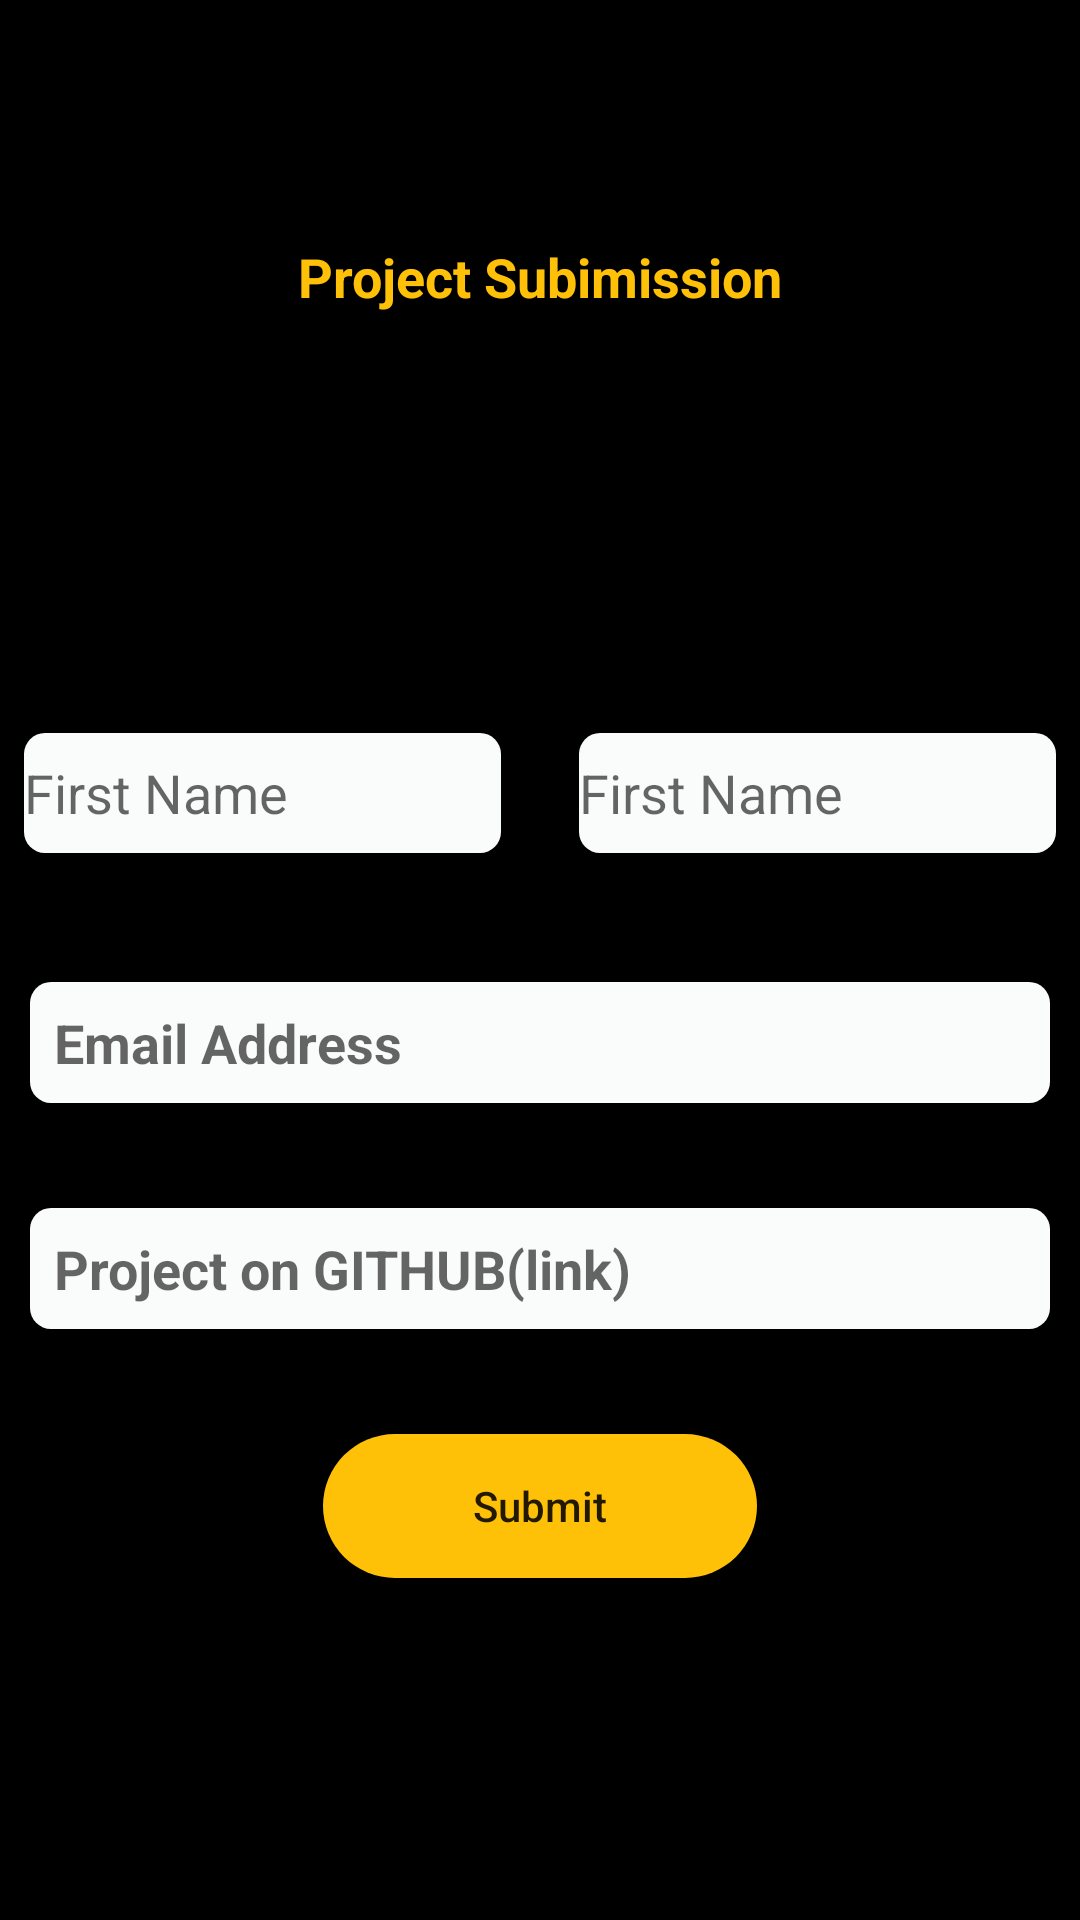

The Android layout XML behind this screen, and the referenced resources:
<!-- AndroidManifest.xml: activity theme AppTheme.NoActionBar -->
<!-- res/layout/activity_submission.xml -->
<?xml version="1.0" encoding="utf-8"?>
<androidx.coordinatorlayout.widget.CoordinatorLayout xmlns:android="http://schemas.android.com/apk/res/android"
    xmlns:app="http://schemas.android.com/apk/res-auto"
    xmlns:tools="http://schemas.android.com/tools"
    android:layout_width="match_parent"
    android:layout_height="match_parent"
    android:background="@drawable/text_rounded_corners"
    tools:context=".SubmissionActivity">

    <com.google.android.material.appbar.AppBarLayout
        android:layout_width="match_parent"
        android:layout_height="wrap_content"
        android:theme="@style/AppTheme.AppBarOverlay">

        <androidx.appcompat.widget.Toolbar
            android:id="@+id/toolbar"
            android:layout_width="match_parent"
            android:layout_height="?attr/actionBarSize"
            android:background="?attr/colorPrimary"
            app:popupTheme="@style/AppTheme.PopupOverlay" >
            <ImageView
                android:layout_width="match_parent"
                android:layout_height="match_parent"
                android:src="@drawable/gads"
                android:adjustViewBounds="true"/>
        </androidx.appcompat.widget.Toolbar>

    </com.google.android.material.appbar.AppBarLayout>

    <include layout="@layout/content_submission" />

</androidx.coordinatorlayout.widget.CoordinatorLayout>
<!-- res/layout/content_submission.xml (included above) -->
<?xml version="1.0" encoding="utf-8"?>
<androidx.constraintlayout.widget.ConstraintLayout xmlns:android="http://schemas.android.com/apk/res/android"
    xmlns:app="http://schemas.android.com/apk/res-auto"
    xmlns:tools="http://schemas.android.com/tools"
    android:layout_width="match_parent"
    android:layout_height="match_parent"
    android:background="@color/colorPrimary"
    android:backgroundTint="@color/colorPrimary"
    app:layout_behavior="@string/appbar_scrolling_view_behavior">

    <TextView
        android:id="@+id/textView2"
        android:layout_width="wrap_content"
        android:layout_height="wrap_content"
        android:layout_marginTop="24dp"
        android:text="@string/project_subimission"
        android:textAlignment="center"
        android:textColor="@color/colorAccent"
        android:textSize="18sp"
        android:textStyle="bold"
        app:layout_constraintEnd_toEndOf="parent"
        app:layout_constraintStart_toStartOf="parent"
        app:layout_constraintTop_toTopOf="parent" />

    <ImageView
        android:id="@+id/imageView3"
        android:layout_width="0dp"
        android:layout_height="2dp"
        android:layout_marginTop="16dp"
        app:layout_constraintEnd_toEndOf="parent"
        app:layout_constraintStart_toStartOf="parent"
        app:layout_constraintTop_toBottomOf="@+id/textView2"
        app:srcCompat="@drawable/gradient_line" />

    <LinearLayout
    android:layout_width="0dp"
    android:layout_height="0dp"
    android:gravity="center"
    android:orientation="vertical"
    app:layout_constraintBottom_toBottomOf="parent"
    app:layout_constraintEnd_toEndOf="parent"
    app:layout_constraintHorizontal_bias="0.0"
    app:layout_constraintStart_toStartOf="parent"
    app:layout_constraintTop_toBottomOf="@+id/imageView3"
    app:layout_constraintVertical_bias="1.0">

        <LinearLayout
            android:layout_width="match_parent"
            android:layout_height="wrap_content"
            android:orientation="horizontal"
            android:gravity="center_vertical"
            android:paddingHorizontal="8dp"
            android:paddingVertical="8dp"
            >

            <EditText
                android:id="@+id/text_first_name"
                android:layout_width="wrap_content"
                android:layout_height="match_parent"
                android:layout_weight="1"
                android:background="@drawable/text_rounded_corners"
                android:backgroundTint="@color/colorPrimaryDark"
                android:hint="@string/text_hint_first_name"
                android:minHeight="40dp" />

            <EditText
                android:id="@+id/text_last_name"
                android:layout_width="wrap_content"
                android:layout_height="match_parent"
                android:layout_marginLeft="26dp"
                android:layout_weight="1"
                android:background="@drawable/text_rounded_corners"
                android:backgroundTint="@color/colorPrimaryDark"
                android:hint="@string/text_hint_first_name"
                android:minHeight="40dp" />


        </LinearLayout>

        <EditText
            android:id="@+id/text_email_address"
            android:layout_width="match_parent"
            android:layout_height="wrap_content"
            android:layout_marginHorizontal="10dp"
            android:layout_marginVertical="35dp"
            android:autofillHints=""
            android:background="@drawable/text_rounded_corners"
            android:backgroundTint="@color/colorPrimaryDark"
            android:hint="@string/hint_email_address"
            android:inputType="textEmailAddress"
            android:paddingVertical="8dp"
            android:textAlignment="viewStart"
            android:textSize="18sp"
            android:textStyle="bold"
            android:paddingHorizontal="8dp" />

        <EditText
            android:id="@+id/text_github_address"
            android:layout_width="match_parent"
            android:layout_height="wrap_content"
            android:layout_marginHorizontal="10dp"
            android:layout_marginBottom="35dp"
            android:autofillHints=""
            android:background="@drawable/text_rounded_corners"
            android:backgroundTint="@color/colorPrimaryDark"
            android:hint="@string/hint_github_address"
            android:inputType="textEmailAddress"
            android:paddingBottom="8dp"
            android:paddingHorizontal="8dp"
            android:textAlignment="viewStart"
            android:textSize="18sp"
            android:textStyle="bold"
            android:paddingVertical="8dp"/>

        <Button
            android:id="@+id/button_submit"
            android:layout_width="wrap_content"
            android:layout_height="wrap_content"
            android:text="Submit"
            android:paddingHorizontal="50dp"
            android:background="@drawable/button_bg_rounded_corners"
            android:backgroundTint="@color/colorAccent"
            android:textAllCaps="false" />
    </LinearLayout>


</androidx.constraintlayout.widget.ConstraintLayout>
<!-- resources referenced by this layout -->
<resources>
  <color name="colorAccent">#FFC107</color>
  <color name="colorPrimary">#000000</color>
  <color name="colorPrimaryDark">#FAFBFB</color>
  <!-- drawable button_bg_rounded_corners (drawable) -->
  <?xml version="1.0" encoding="utf-8"?>
  <selector xmlns:android="http://schemas.android.com/apk/res/android">
      <item>
      <shape android:shape="rectangle">
          <solid android:color="@color/colorPrimaryDark"/>
          <corners android:radius="30dp"/>
      </shape>
      </item>
  </selector>
  <!-- drawable gradient_line (drawable) -->
  <?xml version="1.0" encoding="utf-8"?>
  <shape xmlns:android="http://schemas.android.com/apk/res/android">
      <gradient
          android:type="linear"
          android:gradientRadius="1000%"
          android:startColor="@color/colorPrimary"
          android:centerColor="@color/colorAccent"
          android:endColor="@color/colorPrimary"/>
  
  </shape>
  <!-- drawable text_rounded_corners (drawable) -->
  <?xml version="1.0" encoding="utf-8"?>
  <selector xmlns:android="http://schemas.android.com/apk/res/android">
      <item>
          <shape >
              <stroke android:color="@color/colorAccent"/>
              <corners android:radius="7dp"/>
          </shape>
      </item>
  </selector>
  <string name="hint_email_address">Email Address</string>
  <string name="hint_github_address">Project on GITHUB(link)</string>
  <string name="project_subimission">Project Subimission</string>
  <string name="text_hint_first_name">First Name</string>
  <style name="AppTheme.AppBarOverlay" parent="ThemeOverlay.AppCompat.Dark.ActionBar" />
  <style name="AppTheme.PopupOverlay" parent="ThemeOverlay.AppCompat.Light" />
  <style name="AppTheme.NoActionBar">
          <item name="windowActionBar">false</item>
          <item name="windowNoTitle">true</item>
      </style>
</resources>
